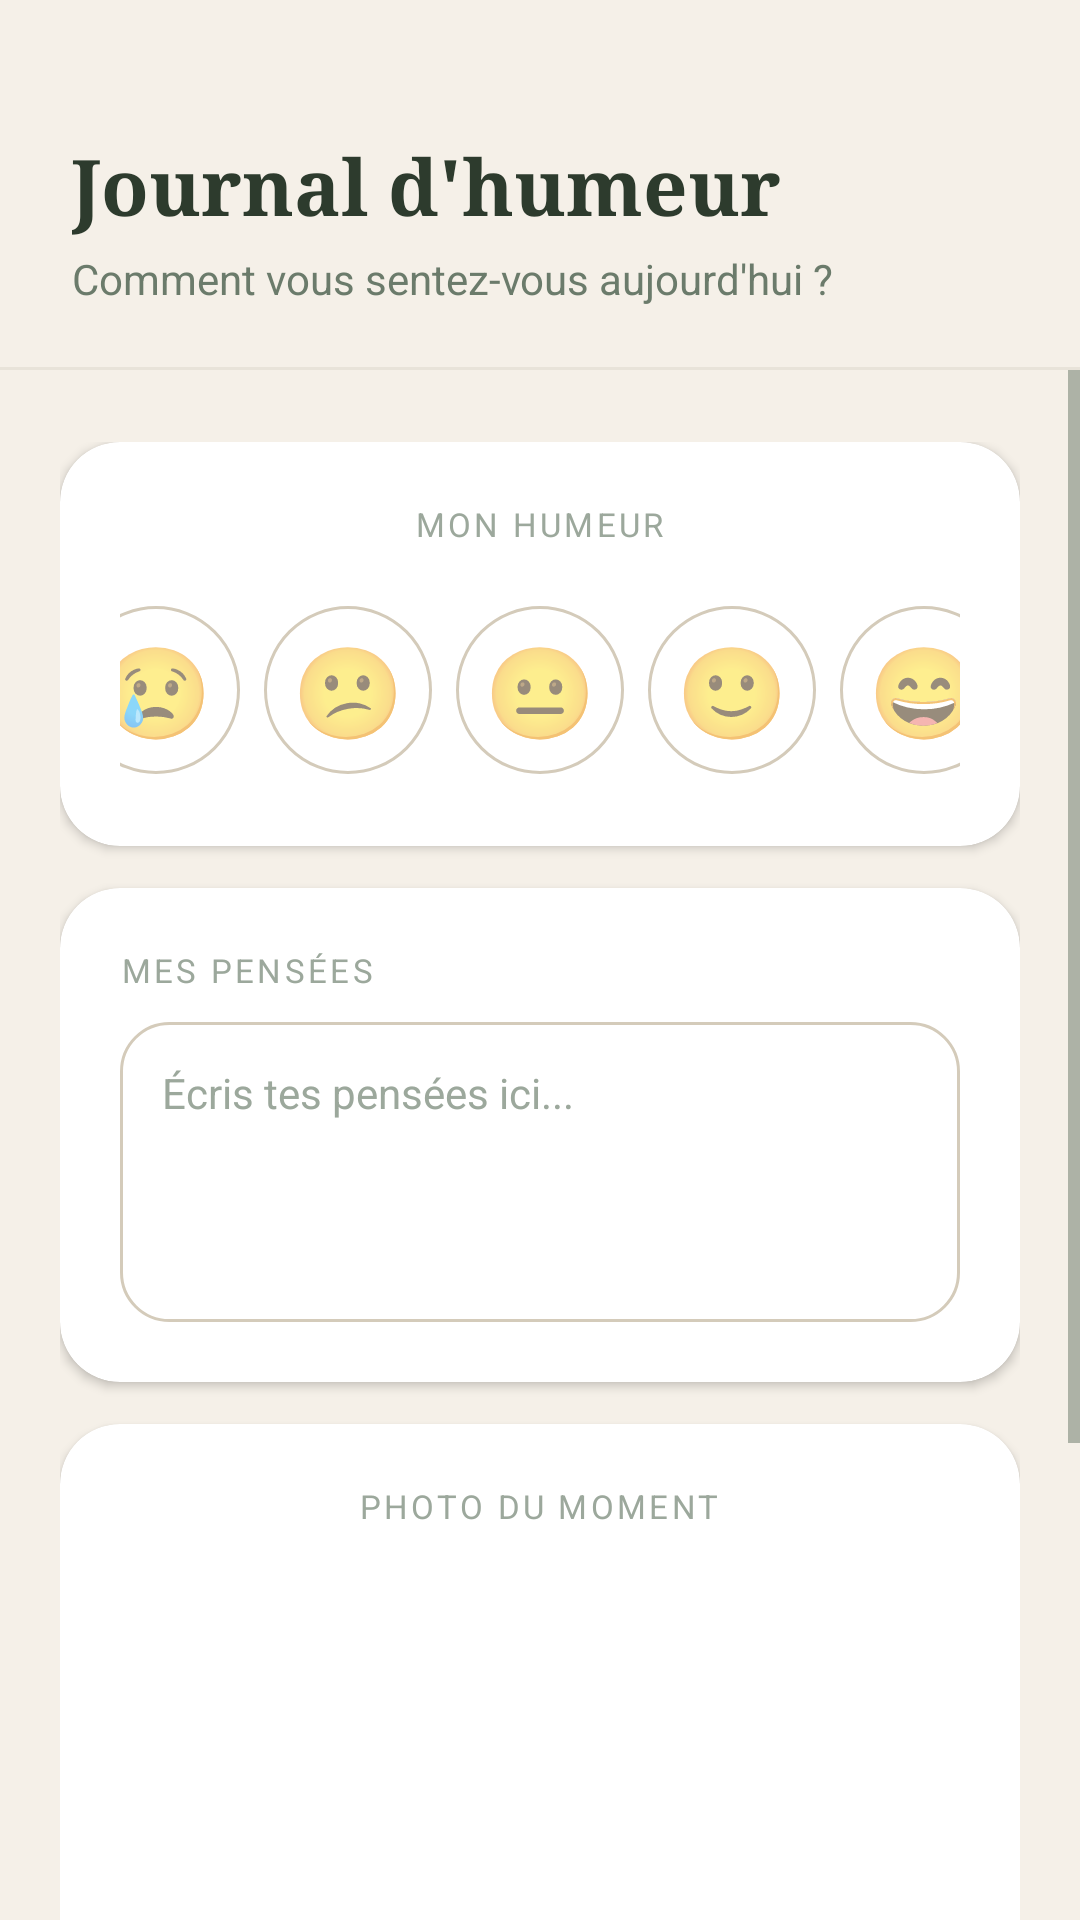

The Android layout XML behind this screen, and the referenced resources:
<!-- AndroidManifest.xml: application theme Theme.MindCheck -->
<!-- res/layout/activity_mood_tracker.xml -->
<?xml version="1.0" encoding="utf-8"?>
<LinearLayout xmlns:android="http://schemas.android.com/apk/res/android"
    xmlns:app="http://schemas.android.com/apk/res-auto"
    android:layout_width="match_parent"
    android:layout_height="match_parent"
    android:orientation="vertical"
    android:background="#F5F0E8">

    
    <LinearLayout
        android:layout_width="match_parent"
        android:layout_height="wrap_content"
        android:background="#F5F0E8"
        android:orientation="vertical"
        android:paddingStart="24dp"
        android:paddingEnd="24dp"
        android:paddingTop="44dp"
        android:paddingBottom="20dp">

        <TextView
            android:layout_width="wrap_content"
            android:layout_height="wrap_content"
            android:text="Journal d'humeur"
            android:fontFamily="serif"
            android:textStyle="bold"
            android:textSize="26sp"
            android:textColor="#2D3B2D" />

        <TextView
            android:layout_width="wrap_content"
            android:layout_height="wrap_content"
            android:layout_marginTop="4dp"
            android:text="Comment vous sentez-vous aujourd'hui ?"
            android:textSize="14sp"
            android:textColor="#6B7B6B" />
    </LinearLayout>

    <View android:layout_width="match_parent" android:layout_height="1dp" android:background="#E8E3D9" />

    <ScrollView
        android:layout_width="match_parent"
        android:layout_height="match_parent">

        <LinearLayout
            android:layout_width="match_parent"
            android:layout_height="wrap_content"
            android:orientation="vertical"
            android:paddingStart="20dp"
            android:paddingEnd="20dp"
            android:paddingTop="24dp"
            android:paddingBottom="32dp">

            
            <androidx.cardview.widget.CardView
                android:layout_width="match_parent"
                android:layout_height="wrap_content"
                app:cardCornerRadius="20dp"
                app:cardElevation="2dp"
                app:cardBackgroundColor="#FFFFFF">
                <LinearLayout
                    android:layout_width="match_parent"
                    android:layout_height="wrap_content"
                    android:orientation="vertical"
                    android:padding="20dp"
                    android:gravity="center">

                    <TextView
                        android:layout_width="wrap_content"
                        android:layout_height="wrap_content"
                        android:text="MON HUMEUR"
                        android:textAllCaps="true"
                        android:letterSpacing="0.1"
                        android:textSize="11sp"
                        android:textColor="#9CA89C"
                        android:layout_marginBottom="16dp" />

                    <LinearLayout
                        android:layout_width="match_parent"
                        android:layout_height="wrap_content"
                        android:orientation="horizontal"
                        android:gravity="center">
                        <TextView android:id="@+id/mood1" android:layout_width="56dp" android:layout_height="56dp" android:text="😢" android:textSize="30sp" android:gravity="center" android:clickable="true" android:focusable="true" android:background="@drawable/mood_emoji_bg" android:layout_margin="4dp" />
                        <TextView android:id="@+id/mood2" android:layout_width="56dp" android:layout_height="56dp" android:text="😕" android:textSize="30sp" android:gravity="center" android:clickable="true" android:focusable="true" android:background="@drawable/mood_emoji_bg" android:layout_margin="4dp" />
                        <TextView android:id="@+id/mood3" android:layout_width="56dp" android:layout_height="56dp" android:text="😐" android:textSize="30sp" android:gravity="center" android:clickable="true" android:focusable="true" android:background="@drawable/mood_emoji_bg" android:layout_margin="4dp" />
                        <TextView android:id="@+id/mood4" android:layout_width="56dp" android:layout_height="56dp" android:text="🙂" android:textSize="30sp" android:gravity="center" android:clickable="true" android:focusable="true" android:background="@drawable/mood_emoji_bg" android:layout_margin="4dp" />
                        <TextView android:id="@+id/mood5" android:layout_width="56dp" android:layout_height="56dp" android:text="😄" android:textSize="30sp" android:gravity="center" android:clickable="true" android:focusable="true" android:background="@drawable/mood_emoji_bg" android:layout_margin="4dp" />
                    </LinearLayout>
                </LinearLayout>
            </androidx.cardview.widget.CardView>

            
            <androidx.cardview.widget.CardView
                android:layout_width="match_parent"
                android:layout_height="wrap_content"
                android:layout_marginTop="14dp"
                app:cardCornerRadius="20dp"
                app:cardElevation="2dp"
                app:cardBackgroundColor="#FFFFFF">
                <LinearLayout
                    android:layout_width="match_parent"
                    android:layout_height="wrap_content"
                    android:orientation="vertical"
                    android:padding="20dp">

                    <TextView
                        android:layout_width="wrap_content"
                        android:layout_height="wrap_content"
                        android:text="MES PENSÉES"
                        android:textAllCaps="true"
                        android:letterSpacing="0.1"
                        android:textSize="11sp"
                        android:textColor="#9CA89C"
                        android:layout_marginBottom="10dp" />

                    <EditText
                        android:id="@+id/etNote"
                        android:layout_width="match_parent"
                        android:layout_height="100dp"
                        android:background="@drawable/edittext_modern"
                        android:gravity="top|start"
                        android:hint="Écris tes pensées ici..."
                        android:inputType="textMultiLine"
                        android:padding="14dp"
                        android:textColor="#2D3B2D"
                        android:textColorHint="#9CA89C"
                        android:textSize="14sp" />
                </LinearLayout>
            </androidx.cardview.widget.CardView>

            
            <androidx.cardview.widget.CardView
                android:layout_width="match_parent"
                android:layout_height="wrap_content"
                android:layout_marginTop="14dp"
                app:cardCornerRadius="20dp"
                app:cardElevation="2dp"
                app:cardBackgroundColor="#FFFFFF">
                <LinearLayout
                    android:layout_width="match_parent"
                    android:layout_height="wrap_content"
                    android:orientation="vertical"
                    android:padding="20dp"
                    android:gravity="center">

                    <TextView
                        android:layout_width="wrap_content"
                        android:layout_height="wrap_content"
                        android:text="PHOTO DU MOMENT"
                        android:textAllCaps="true"
                        android:letterSpacing="0.1"
                        android:textSize="11sp"
                        android:textColor="#9CA89C"
                        android:layout_marginBottom="14dp" />

                    <ImageView
                        android:id="@+id/ivMoodPhoto"
                        android:layout_width="110dp"
                        android:layout_height="110dp"
                        android:scaleType="centerCrop"
                        android:background="@drawable/circle_shape"
                        android:clipToOutline="true"
                        android:outlineProvider="background"
                        android:src="@drawable/ic_baseline_camera_alt_24"
                        android:padding="32dp"
                        android:contentDescription="Photo humeur" />

                    <Button
                        android:id="@+id/btnAddPhoto"
                        style="@style/ButtonSecondary"
                        android:layout_width="wrap_content"
                        android:layout_height="44dp"
                        android:layout_marginTop="12dp"
                        android:drawableStart="@drawable/ic_baseline_camera_alt_24"
                        android:drawablePadding="8dp"
                        android:text="Ajouter une photo" />
                </LinearLayout>
            </androidx.cardview.widget.CardView>

            <Button
                android:id="@+id/btnSaveMood"
                style="@style/ButtonPrimary"
                android:layout_width="match_parent"
                android:layout_height="56dp"
                android:layout_marginTop="20dp"
                android:text="Sauvegarder l'humeur" />

            <TextView
                android:layout_width="wrap_content"
                android:layout_height="wrap_content"
                android:layout_marginTop="28dp"
                android:layout_marginBottom="10dp"
                android:text="HISTORIQUE RÉCENT"
                android:textAllCaps="true"
                android:letterSpacing="0.1"
                android:textSize="11sp"
                android:textColor="#9CA89C" />

            <androidx.recyclerview.widget.RecyclerView
                android:id="@+id/rvMoodHistory"
                android:layout_width="match_parent"
                android:layout_height="wrap_content"
                android:nestedScrollingEnabled="false" />

        </LinearLayout>
    </ScrollView>
</LinearLayout>
<!-- resources referenced by this layout -->
<resources>
  <!-- drawable edittext_modern (drawable) -->
  <?xml version="1.0" encoding="utf-8"?>
  <shape xmlns:android="http://schemas.android.com/apk/res/android">
      <solid android:color="#FFFFFF" />
      <corners android:radius="16dp" />
      <stroke android:width="1dp" android:color="#D4CBBA" />
  </shape>
  <!-- drawable ic_baseline_camera_alt_24 (drawable) -->
  <?xml version="1.0" encoding="utf-8"?>
  <vector xmlns:android="http://schemas.android.com/apk/res/android"
      android:width="24dp"
      android:height="24dp"
      android:viewportWidth="24"
      android:viewportHeight="24">
      <path
          android:fillColor="#FFFFFF"
          android:pathData="M12,12m-3.2,0a3.2,3.2 0,1 1,6.4 0a3.2,3.2 0,1 1,-6.4 0"/>
      <path
          android:fillColor="#FFFFFF"
          android:pathData="M9,2L7.17,4H4C2.9,4 2,4.9 2,6v12c0,1.1 0.9,2 2,2h16c1.1,0 2,-0.9 2,-2V6c0,-1.1 -0.9,-2 -2,-2h-3.17L15,2H9zM12,17c-2.76,0 -5,-2.24 -5,-5s2.24,-5 5,-5 5,2.24 5,5 -2.24,5 -5,5z"/>
  </vector>
  <!-- drawable mood_emoji_bg (drawable) -->
  <?xml version="1.0" encoding="utf-8"?>
  <shape xmlns:android="http://schemas.android.com/apk/res/android"
      android:shape="oval">
      <solid android:color="#FFFFFF" />
      <stroke android:width="1dp" android:color="#D4CBBA" />
      <size android:width="60dp" android:height="60dp" />
  </shape>
  <style name="ButtonPrimary" parent="Widget.MaterialComponents.Button">
          <item name="android:background">@drawable/button_primary</item>
          <item name="android:textColor">@color/text_white</item>
          <item name="android:textAllCaps">false</item>
          <item name="android:textStyle">bold</item>
          <item name="android:textSize">16sp</item>
          <item name="backgroundTint">@null</item>
      </style>
  <style name="ButtonSecondary" parent="Widget.MaterialComponents.Button.OutlinedButton">
          <item name="android:textColor">@color/colorPrimary</item>
          <item name="strokeColor">@color/inputBorder</item>
          <item name="strokeWidth">1dp</item>
          <item name="android:textAllCaps">false</item>
          <item name="cornerRadius">28dp</item>
          <item name="android:textStyle">bold</item>
          <item name="android:textSize">14sp</item>
          <item name="android:backgroundTint">@android:color/transparent</item>
      </style>
  <!-- drawable button_primary (drawable) -->
  <?xml version="1.0" encoding="utf-8"?>
  <ripple xmlns:android="http://schemas.android.com/apk/res/android"
      android:color="#402D4A2D">
      <item>
          <shape android:shape="rectangle">
              <solid android:color="#3D5A3D" />
              <corners android:radius="28dp" />
          </shape>
      </item>
  </ripple>
  <color name="text_white">#FFFFFF</color>
  <color name="colorPrimary">#3D5A3D</color>
  <color name="inputBorder">#D4CBBA</color>
  <color name="colorPrimaryDark">#2D4A2D</color>
  <color name="colorSecondary">#3D5A3D</color>
  <color name="statusBarColor">#F5F0E8</color>
  <color name="backgroundColor">#F5F0E8</color>
  <color name="colorSurface">#FFFFFF</color>
  <color name="text_primary">#2D3B2D</color>
  <color name="text_secondary">#6B7B6B</color>
</resources>
